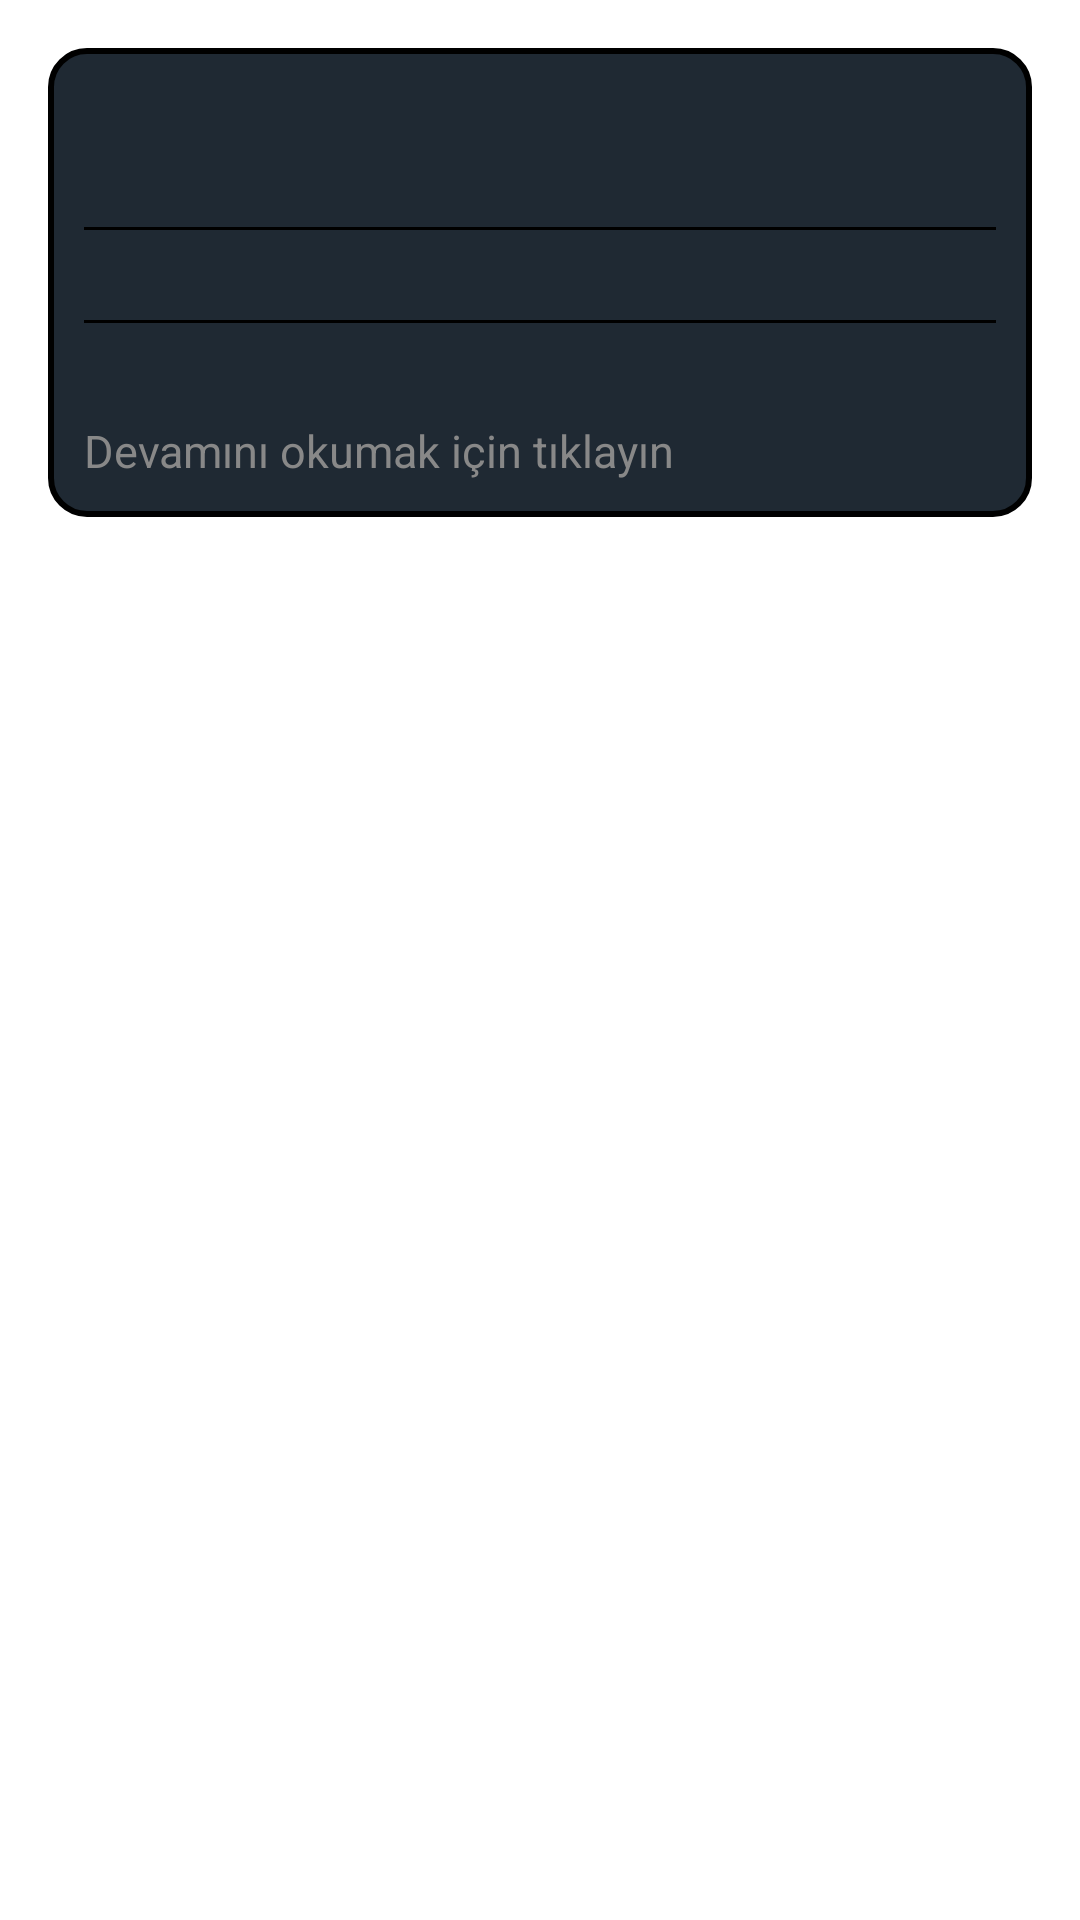

Write the Android layout XML for this screen, with the resource values it uses.
<!-- AndroidManifest.xml: application theme Theme.YazılımBlog -->
<!-- res/layout/blog_list_item.xml -->
<?xml version="1.0" encoding="utf-8"?>
<LinearLayout xmlns:android="http://schemas.android.com/apk/res/android"
    android:orientation="vertical"
    android:padding="8dp"
    android:layout_width="match_parent"
    android:layout_height="wrap_content">

    <LinearLayout
        android:layout_width="match_parent"
        android:layout_height="wrap_content"
        android:orientation="vertical"
        android:background="@drawable/block_background"
        android:layout_margin="8dp"
        android:padding="12dp">

        <TextView
            android:id="@+id/textBaslik"
            android:textStyle="bold"
            android:textSize="18sp"
            android:textColor="@color/black"
            android:layout_marginBottom="3dp"
            android:layout_width="match_parent"
            android:layout_height="wrap_content" />

        <TextView
            android:id="@+id/textTarih"
            android:layout_width="match_parent"
            android:layout_height="wrap_content"
            android:textColor="#888888"
            android:textSize="12sp" />

        
        <View
            android:layout_width="match_parent"
            android:layout_height="1dp"
            android:background="@color/black"
            android:layout_marginVertical="4dp" />

        <TextView
            android:id="@+id/textEtiketler"
            android:textStyle="italic"
            android:textSize="14sp"
            android:textColor="#888888"
            android:layout_marginBottom="3dp"
            android:layout_width="match_parent"
            android:layout_height="wrap_content" />

        
        <View
            android:layout_width="match_parent"
            android:layout_height="1dp"
            android:background="@color/black"
            android:layout_marginVertical="4dp" />

        <TextView
            android:id="@+id/textMetin"
            android:textSize="15sp"
            android:layout_width="match_parent"
            android:layout_height="wrap_content"
            android:paddingTop="4dp"
            android:textColor="@color/black"
            android:paddingBottom="4dp" />

        <TextView
            android:textSize="15sp"
            android:layout_width="match_parent"
            android:layout_height="wrap_content"
            android:text="Devamını okumak için tıklayın"
            android:textColor="#888888"
           />

    </LinearLayout>


</LinearLayout>
<!-- resources referenced by this layout -->
<resources>
  <color name="black">#FF000000</color>
  <!-- drawable block_background (drawable) -->
  <?xml version="1.0" encoding="utf-8"?>
  <shape xmlns:android="http://schemas.android.com/apk/res/android"
      android:shape="rectangle">
  
      
      <solid android:color="@color/bottom_nav" />
  
      
      <stroke
          android:width="2dp"
          android:color="@android:color/black" />
  
      
      <corners android:radius="12dp" />
  
  
  </shape>
  <style name="Theme.YazılımBlog" parent="Theme.MaterialComponents.DayNight.DarkActionBar">
          
          <item name="colorPrimary">@color/purple_500</item>
          <item name="colorPrimaryVariant">@color/purple_700</item>
          <item name="colorOnPrimary">@color/white</item>
          
          <item name="colorSecondary">@color/teal_200</item>
          <item name="colorSecondaryVariant">@color/teal_700</item>
          <item name="colorOnSecondary">@color/black</item>
          
          <item name="android:statusBarColor">?attr/colorPrimaryVariant</item>
          
      </style>
  <color name="bottom_nav">#1F2933</color>
  <color name="purple_500">#FF6200EE</color>
  <color name="purple_700">#FF3700B3</color>
  <color name="white">#FFFFFFFF</color>
  <color name="teal_200">#FF03DAC5</color>
  <color name="teal_700">#FF018786</color>
</resources>
